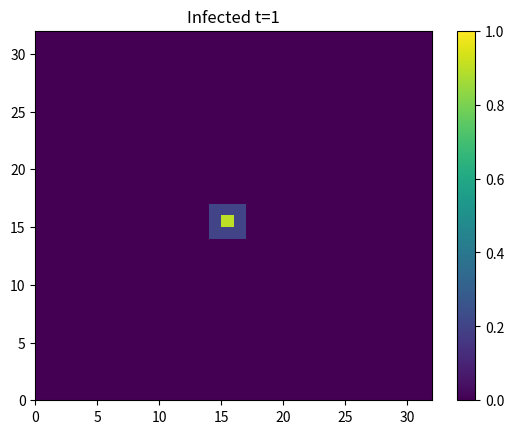
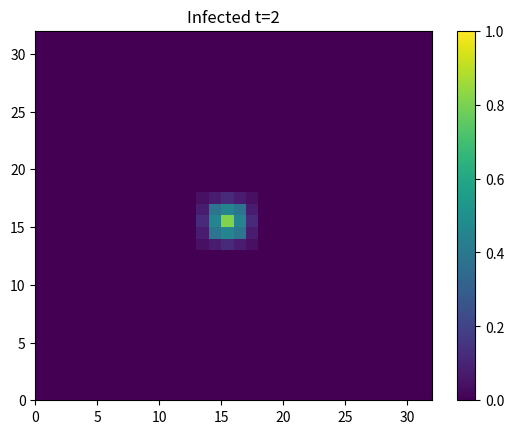
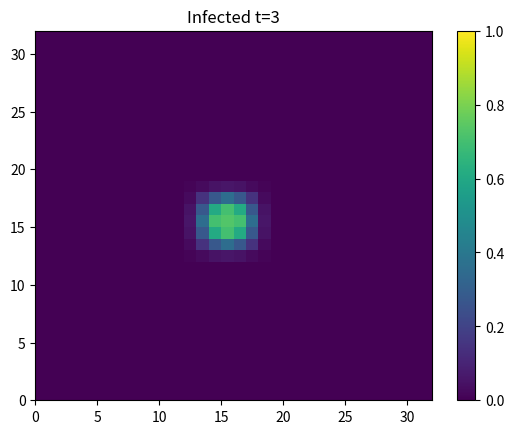
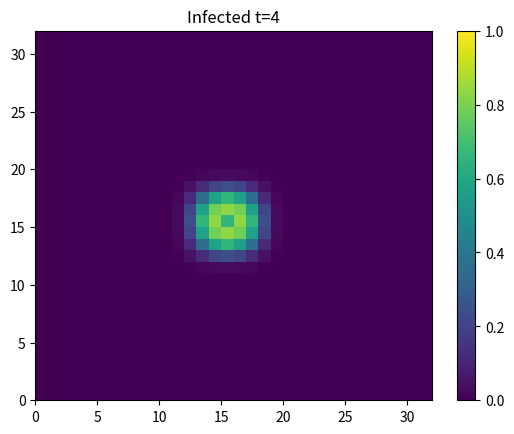
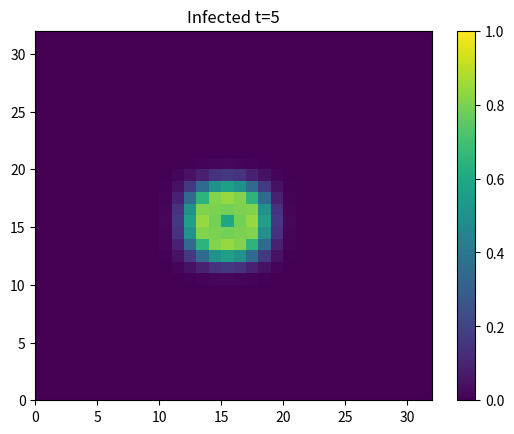
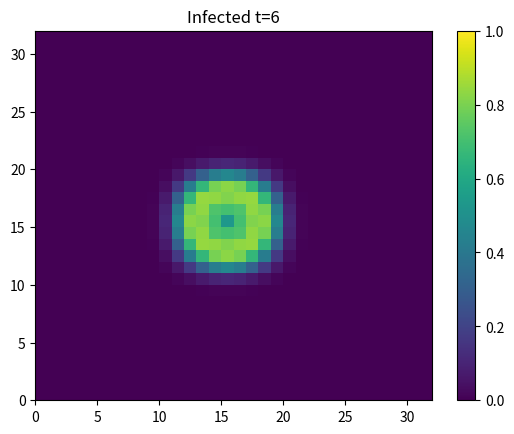
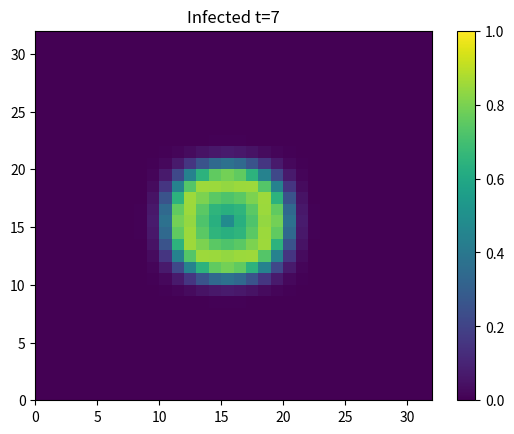
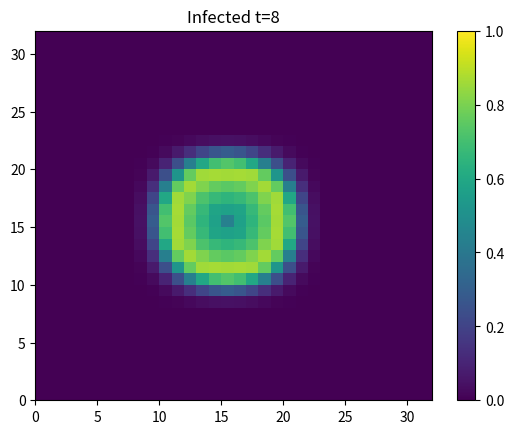
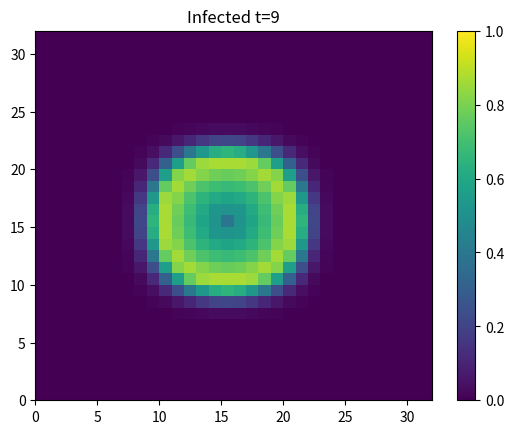
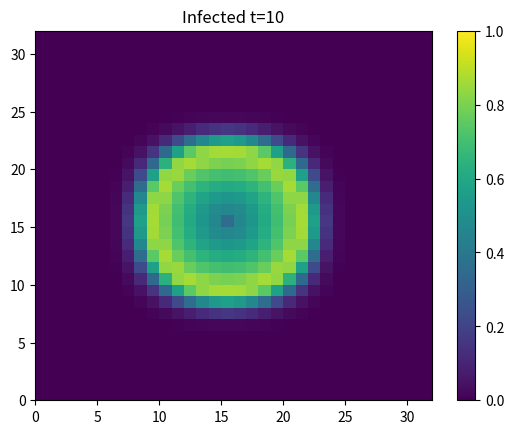
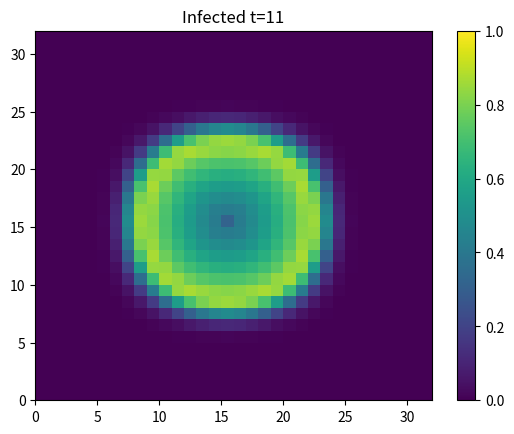
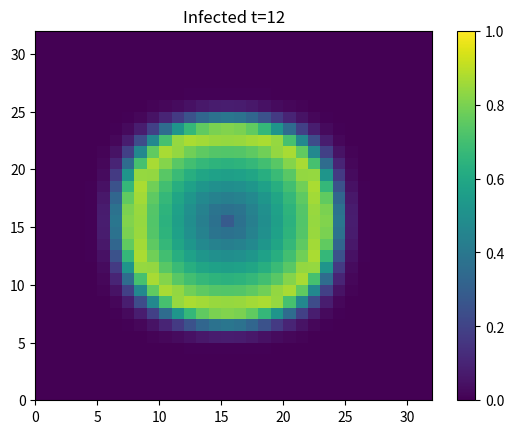
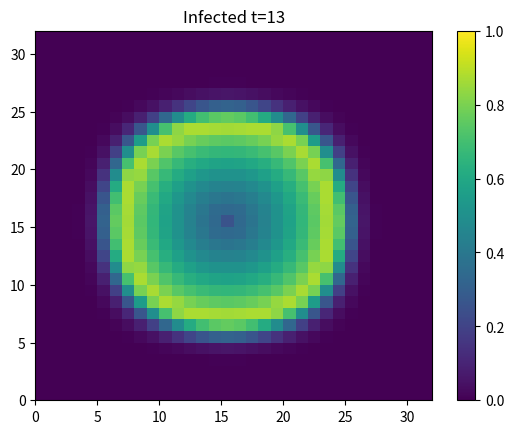
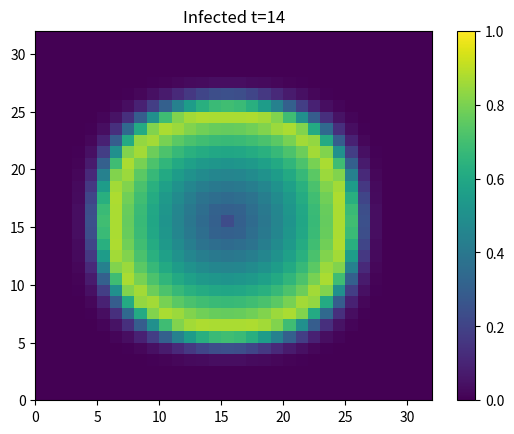
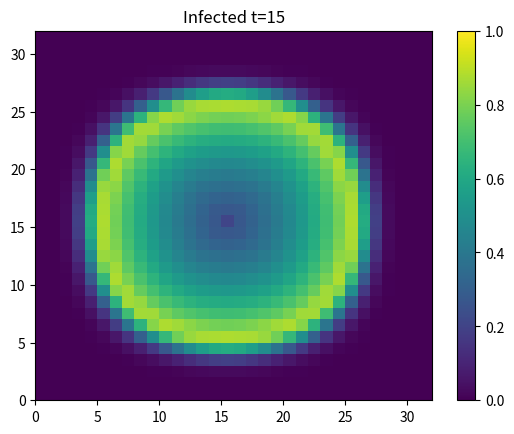
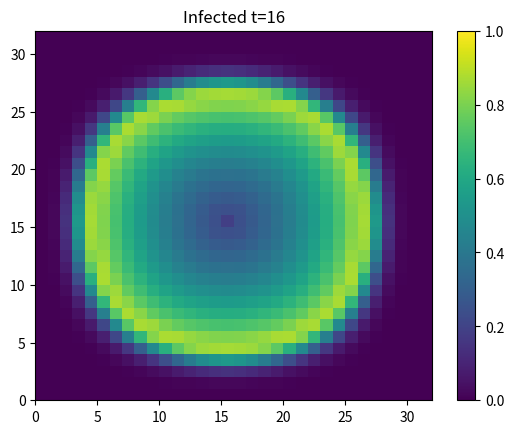

Reproduce these figures in Python, in order.
import numpy as np
import matplotlib.pyplot as plt
import copy
from pathlib import Path


def init_state(N_pop, V, virulence, gamma, connection, movement, infected_coords, infected_count):
    dim = N_pop.shape
    mu = np.ones((dim[0], dim[1], len(V))) * connection * movement * virulence
    
    S = np.ones((dim[0], dim[1], 3)) #state consisting of SIR values
    S[:,:,0] *= 1
    S[:,:,1] *= 0
    S[:,:,2] *= 0
    S[infected_coords[0], infected_coords[1], 1] = infected_count / N_pop[infected_coords] 
    S[infected_coords[0], infected_coords[1], 0] = 1 - infected_count / N_pop[infected_coords] 

    print(f"Init spread with {infected_count} infected individuals ({S[infected_coords[0], infected_coords[1], 1] * 100}% local pop.) at cell {infected_coords}.")

    return S, mu

def plot_cell_state(state, colormap=None, title=None, save_path=None, show=True):
    fig, ax = plt.subplots()

    p = ax.pcolormesh(state, cmap=colormap, rasterized=True, vmin=0, vmax=1)
    fig.colorbar(p, ax=ax)
    if title is not None: plt.title(title)
    if save_path is not None:
        plt.savefig(save_path)
    if show: plt.show()

def time_step(S, beta, gamma, mu, N, V):
    dim = (S.shape[0], S.shape[1])
    #TODO: remove deepcopy
    S_past = copy.deepcopy(S[:,:,0])
    I_past = copy.deepcopy(S[:,:,1])
    for i in range(dim[0]):
        for j in range(dim[1]):
            if N[i,j] < 1.0: #skip if population zero 
                continue
            sum = 0
            # calculate the connection sum
            for v in V:
                v = np.asarray(v)
                ij = np.asarray([i,j])
                # considering only cells in the grid TODO: maybe add padding around?
                if (ij + v >= 0).all() and ((ij + v)[0] < dim[0]) and ((ij + v)[1] < dim[1]): 
                    sum += N[tuple(ij + v)]/N[tuple(ij)] * mu[i,j,V.index(tuple(v))] * I_past[tuple(ij+v)] 
            #   S
            S[i,j][0] += -beta * S_past[i,j] * I_past[i,j] - S_past[i,j] * sum
            #   I
            S[i,j][1] = (1-gamma) * I_past[i,j] + beta * S_past[i,j] * I_past[i,j] + S_past[i,j] * sum
            #   R
            S[i,j][2] += gamma * I_past[i,j]
    return S


if __name__=='__main__':
    #sim setup
    T = 20
    out_dir_path = 'sim_std/' 
 
    # sim params
    dim = (32, 32)
    beta = 0.01
    gamma = 0.1 
    V = [(-1,0),(-1,1),(0,1),(1,1),(1,0),(1,-1),(0,-1),(-1,-1)]    

    out_p = Path.cwd()/out_dir_path
    out_p.mkdir(exist_ok=True)
    
    N = np.ones(dim)  # --> calc automat. from initial SIR vals for each cell
    mu_dim = (dim[0], dim[1], len(V))    #mu param for each neighbor for each cell
    mu = np.ones(mu_dim) * 0.2

    S = np.ones((dim[0], dim[1], 3)) #state consisting of SIR values
    S[:,:,0] *= N
    S[:,:,1] *= 0
    S[:,:,2] *= 0

    # init infection
    inf_idx = (15,15)
    infected_count = 1

    S[inf_idx[0],inf_idx[1],1] = infected_count
    S[inf_idx[0],inf_idx[1],0] = N[inf_idx] - infected_count 

    # RUN SIM
    for t in range(T):
        S = time_step(S, beta, gamma, mu, N, V)
        plot_cell_state(S[:,:,1],  colormap='viridis', title=f"Infected t={t+1}", show=True, save_path=out_dir_path)